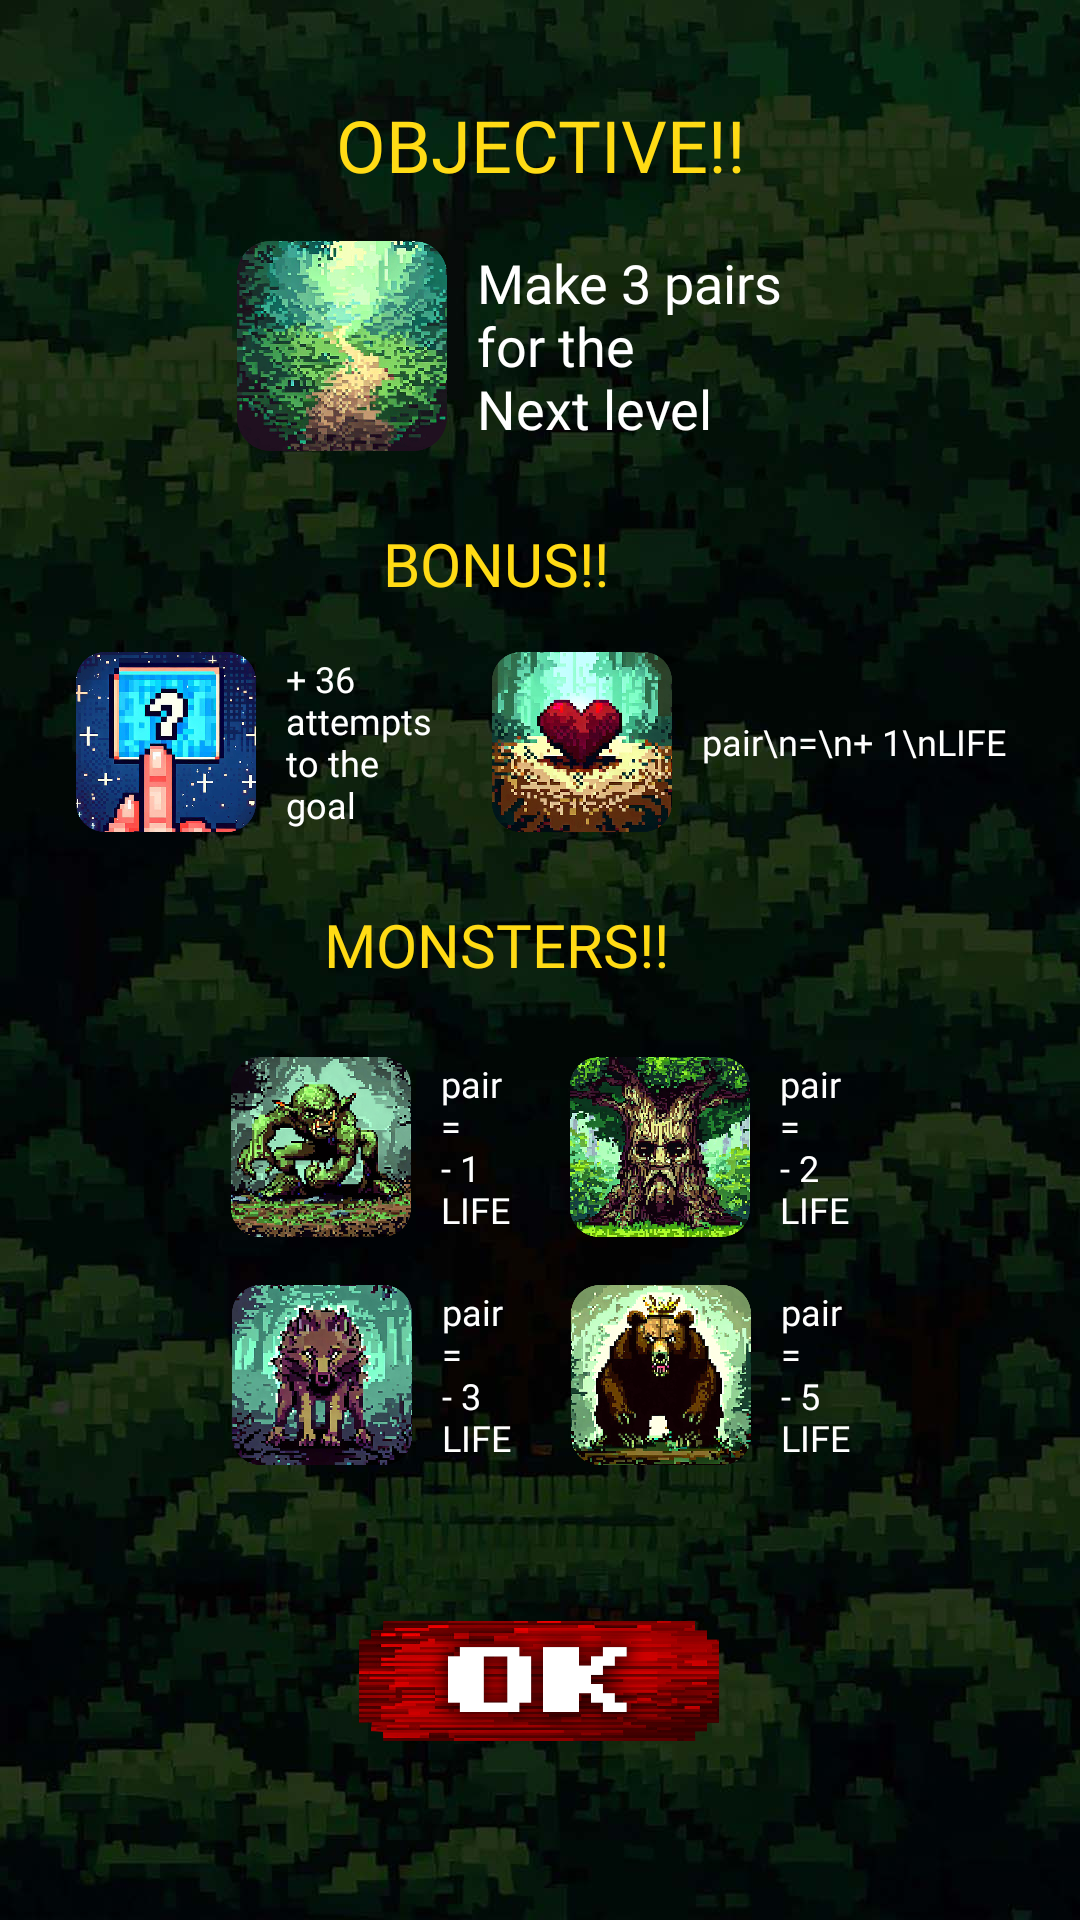

The Android layout XML behind this screen, and the referenced resources:
<!-- AndroidManifest.xml: application theme Theme.MemoryGameRPG -->
<!-- res/layout/alert_dialog_florest5_info.xml -->
<?xml version="1.0" encoding="utf-8"?>
<androidx.constraintlayout.widget.ConstraintLayout xmlns:android="http://schemas.android.com/apk/res/android"
    xmlns:app="http://schemas.android.com/apk/res-auto"
    xmlns:tools="http://schemas.android.com/tools"
    android:layout_width="match_parent"
    android:layout_height="match_parent"
    android:background="@drawable/floresta_fundo"
    android:gravity="center_vertical"
    android:orientation="vertical">


    <TextView
        android:id="@+id/textView3"
        android:layout_width="331dp"
        android:layout_height="wrap_content"
        android:layout_marginTop="32dp"
        android:fontFamily="@font/super_mario"
        android:gravity="center"
        android:text="@string/objective"
        android:textAllCaps="true"
        android:textColor="@color/yellow_gold"
        android:textSize="24sp"
        app:layout_constraintEnd_toEndOf="parent"
        app:layout_constraintHorizontal_bias="0.5"
        app:layout_constraintStart_toStartOf="parent"
        app:layout_constraintTop_toTopOf="parent" />

    <TextView
        android:id="@+id/textView4"
        android:layout_width="331dp"
        android:layout_height="wrap_content"
        android:layout_marginTop="24dp"
        android:fontFamily="@font/super_mario"
        android:gravity="center"
        android:text="@string/monsters"
        android:textAllCaps="true"
        android:textColor="@color/yellow_gold"
        android:textSize="20sp"
        app:layout_constraintTop_toBottomOf="@+id/linearLayout4"
        tools:layout_editor_absoluteX="40dp" />

    <TextView
        android:id="@+id/textView7"
        android:layout_width="331dp"
        android:layout_height="wrap_content"
        android:layout_marginTop="24dp"
        android:fontFamily="@font/super_mario"
        android:gravity="center"
        android:text="@string/bonus"
        android:textAllCaps="true"
        android:textColor="@color/yellow_gold"
        android:textSize="20sp"
        app:layout_constraintTop_toBottomOf="@+id/linearLayout1"
        tools:layout_editor_absoluteX="33dp" />

    <LinearLayout
        android:id="@+id/linearLayout1"
        android:layout_width="wrap_content"
        android:layout_height="wrap_content"
        android:gravity="center_horizontal"
        android:orientation="horizontal"
        app:layout_constraintEnd_toEndOf="parent"
        app:layout_constraintHorizontal_bias="0.5"
        app:layout_constraintStart_toStartOf="parent"
        app:layout_constraintTop_toBottomOf="@+id/textView3">

        <LinearLayout
            android:layout_width="wrap_content"
            android:layout_height="wrap_content"
            android:orientation="vertical">

            <LinearLayout
                android:layout_width="wrap_content"
                android:layout_height="wrap_content"
                android:layout_marginTop="16dp"
                android:gravity="center"
                android:orientation="horizontal">

                <ImageView
                    android:layout_width="70dp"
                    android:layout_height="70dp"
                    android:background="@drawable/trail" />

                <TextView
                    android:layout_width="match_parent"
                    android:layout_height="match_parent"
                    android:layout_marginLeft="10dp"
                    android:gravity="center_vertical"
                    android:text="@string/make_3_pairs_for_the_next_level"
                    android:textColor="@color/white"
                    android:textSize="18sp" />


            </LinearLayout>

        </LinearLayout>


        <LinearLayout
            android:layout_width="wrap_content"
            android:layout_height="wrap_content"
            android:layout_marginLeft="20dp"
            android:orientation="vertical">

            <LinearLayout
                android:layout_width="wrap_content"
                android:layout_height="wrap_content"
                android:layout_marginTop="16dp"
                android:gravity="center"
                android:orientation="horizontal" />

        </LinearLayout>


    </LinearLayout>


    <LinearLayout
        android:id="@+id/linearLayout4"
        android:layout_width="wrap_content"
        android:layout_height="wrap_content"
        android:gravity="center_horizontal"
        android:orientation="horizontal"
        app:layout_constraintEnd_toEndOf="parent"
        app:layout_constraintHorizontal_bias="0.504"
        app:layout_constraintStart_toStartOf="parent"
        app:layout_constraintTop_toBottomOf="@+id/textView7">

        <LinearLayout
            android:layout_width="wrap_content"
            android:layout_height="wrap_content"
            android:orientation="vertical">

            <LinearLayout
                android:layout_width="wrap_content"
                android:layout_height="wrap_content"
                android:layout_marginTop="16dp"
                android:gravity="center"
                android:orientation="horizontal">

                <ImageView
                    android:layout_width="60dp"
                    android:layout_height="60dp"
                    android:background="@drawable/click" />

                <TextView
                    android:layout_width="match_parent"
                    android:layout_height="match_parent"
                    android:layout_marginLeft="10dp"
                    android:gravity="center_vertical"
                    android:text="@string/_36_attempts_to_the_goal"
                    android:textColor="@color/white"
                    android:textSize="12sp" />


            </LinearLayout>

        </LinearLayout>


        <LinearLayout
            android:layout_width="wrap_content"
            android:layout_height="wrap_content"
            android:layout_marginLeft="20dp"
            android:orientation="vertical">

            <LinearLayout
                android:layout_width="wrap_content"
                android:layout_height="wrap_content"
                android:layout_marginTop="16dp"
                android:gravity="center"
                android:orientation="horizontal">

                <ImageView
                    android:layout_width="60dp"
                    android:layout_height="60dp"
                    android:background="@drawable/heart" />

                <TextView
                    android:layout_width="match_parent"
                    android:layout_height="match_parent"
                    android:layout_marginLeft="10dp"
                    android:gravity="center_vertical"
                    android:text="pair\n=\n+ 1\nLIFE"
                    android:textColor="@color/white"
                    android:textSize="12sp" />


            </LinearLayout>

        </LinearLayout>


    </LinearLayout>

    <ImageButton
        android:id="@+id/btnOK"
        android:layout_width="120dp"
        android:layout_height="40dp"
        android:layout_gravity="center"
        android:layout_marginTop="24dp"
        android:layout_marginBottom="32dp"
        android:background="@drawable/button_ok"
        app:layout_constraintBottom_toBottomOf="parent"
        app:layout_constraintEnd_toEndOf="parent"
        app:layout_constraintHorizontal_bias="0.498"
        app:layout_constraintStart_toStartOf="parent"
        app:layout_constraintTop_toBottomOf="@+id/linearLayout5" />

    <LinearLayout
        android:id="@+id/linearLayout"
        android:layout_width="wrap_content"
        android:layout_height="wrap_content"
        android:layout_marginTop="24dp"
        android:gravity="center"
        android:orientation="horizontal"
        app:layout_constraintEnd_toEndOf="parent"
        app:layout_constraintHorizontal_bias="0.5"
        app:layout_constraintStart_toStartOf="parent"
        app:layout_constraintTop_toBottomOf="@+id/textView4">

        <LinearLayout
            android:layout_width="wrap_content"
            android:layout_height="wrap_content">

            <ImageView
                android:layout_width="60dp"
                android:layout_height="60dp"
                android:background="@drawable/goblin" />

            <TextView
                android:layout_width="match_parent"
                android:layout_height="match_parent"
                android:layout_marginLeft="10dp"
                android:gravity="center_vertical"
                android:text="@string/pair_minus_1_life"
                android:textColor="@color/white"
                android:textSize="12sp" />


        </LinearLayout>

        <LinearLayout
            android:layout_width="wrap_content"
            android:layout_height="wrap_content"
            android:layout_marginLeft="20dp">

            <ImageView
                android:layout_width="60dp"
                android:layout_height="60dp"
                android:background="@drawable/tree" />

            <TextView
                android:layout_width="match_parent"
                android:layout_height="match_parent"
                android:layout_marginLeft="10dp"
                android:gravity="center_vertical"
                android:text="@string/pair_minus_2_nlife"
                android:textColor="@color/white"
                android:textSize="12sp" />


        </LinearLayout>


    </LinearLayout>

    <LinearLayout
        android:id="@+id/linearLayout5"
        android:layout_width="wrap_content"
        android:layout_height="wrap_content"
        android:layout_marginTop="16dp"
        android:gravity="center"
        android:orientation="horizontal"
        app:layout_constraintEnd_toEndOf="parent"
        app:layout_constraintHorizontal_bias="0.503"
        app:layout_constraintStart_toStartOf="parent"
        app:layout_constraintTop_toBottomOf="@+id/linearLayout">

        <LinearLayout
            android:layout_width="wrap_content"
            android:layout_height="wrap_content">

            <ImageView
                android:layout_width="60dp"
                android:layout_height="60dp"
                android:background="@drawable/wolf" />

            <TextView
                android:layout_width="match_parent"
                android:layout_height="match_parent"
                android:layout_marginLeft="10dp"
                android:gravity="center_vertical"
                android:text="@string/pair_minus_3_life"
                android:textColor="@color/white"
                android:textSize="12sp" />


        </LinearLayout>

        <LinearLayout
            android:layout_width="wrap_content"
            android:layout_height="wrap_content"
            android:layout_marginLeft="20dp">

            <ImageView
                android:layout_width="60dp"
                android:layout_height="60dp"
                android:background="@drawable/bear" />

            <TextView
                android:layout_width="match_parent"
                android:layout_height="match_parent"
                android:layout_marginLeft="10dp"
                android:gravity="center_vertical"
                android:text="@string/pair_minus_5_life"
                android:textColor="@color/white"
                android:textSize="12sp" />


        </LinearLayout>


    </LinearLayout>


</androidx.constraintlayout.widget.ConstraintLayout>
<!-- resources referenced by this layout -->
<resources>
  <color name="white">#FFFFFFFF</color>
  <color name="yellow_gold">#FFDB15</color>
  <!-- drawable bear: png bitmap (drawable, 318094 bytes) -->
  <!-- drawable button_ok: png bitmap (drawable, 95354 bytes) -->
  <!-- drawable click: png bitmap (drawable, 303269 bytes) -->
  <!-- drawable floresta_fundo: jpg bitmap (drawable, 80790 bytes) -->
  <!-- drawable goblin: png bitmap (drawable, 423995 bytes) -->
  <!-- drawable heart: png bitmap (drawable, 333106 bytes) -->
  <!-- drawable trail: png bitmap (drawable, 409573 bytes) -->
  <!-- drawable tree: png bitmap (drawable, 502773 bytes) -->
  <!-- drawable wolf: png bitmap (drawable, 363185 bytes) -->
  <string name="_36_attempts_to_the_goal">+ 36\nattempts\nto the\ngoal</string>
  <string name="bonus">BONUS!!</string>
  <string name="make_3_pairs_for_the_next_level">Make 3 pairs\nfor the\nNext level</string>
  <string name="monsters">MONSTERS!!</string>
  <string name="objective">OBJECTIVE!!</string>
  <string name="pair_minus_1_life">pair\n=\n- 1\nLIFE</string>
  <string name="pair_minus_2_nlife">pair\n=\n- 2\nLIFE</string>
  <string name="pair_minus_3_life">pair\n=\n- 3\nLIFE</string>
  <string name="pair_minus_5_life">pair\n=\n- 5\nLIFE</string>
  <style name="Theme.MemoryGameRPG" parent="Base.Theme.MemoryGameRPG" />
  <style name="Base.Theme.MemoryGameRPG" parent="Theme.Material3.DayNight.NoActionBar">
          
          
  
          <item name="android:windowTranslucentStatus">true</item>
          <item name="android:windowBackground">@android:color/transparent</item>
          <item name="fontFamily">@font/super_mario</item>
      </style>
</resources>
